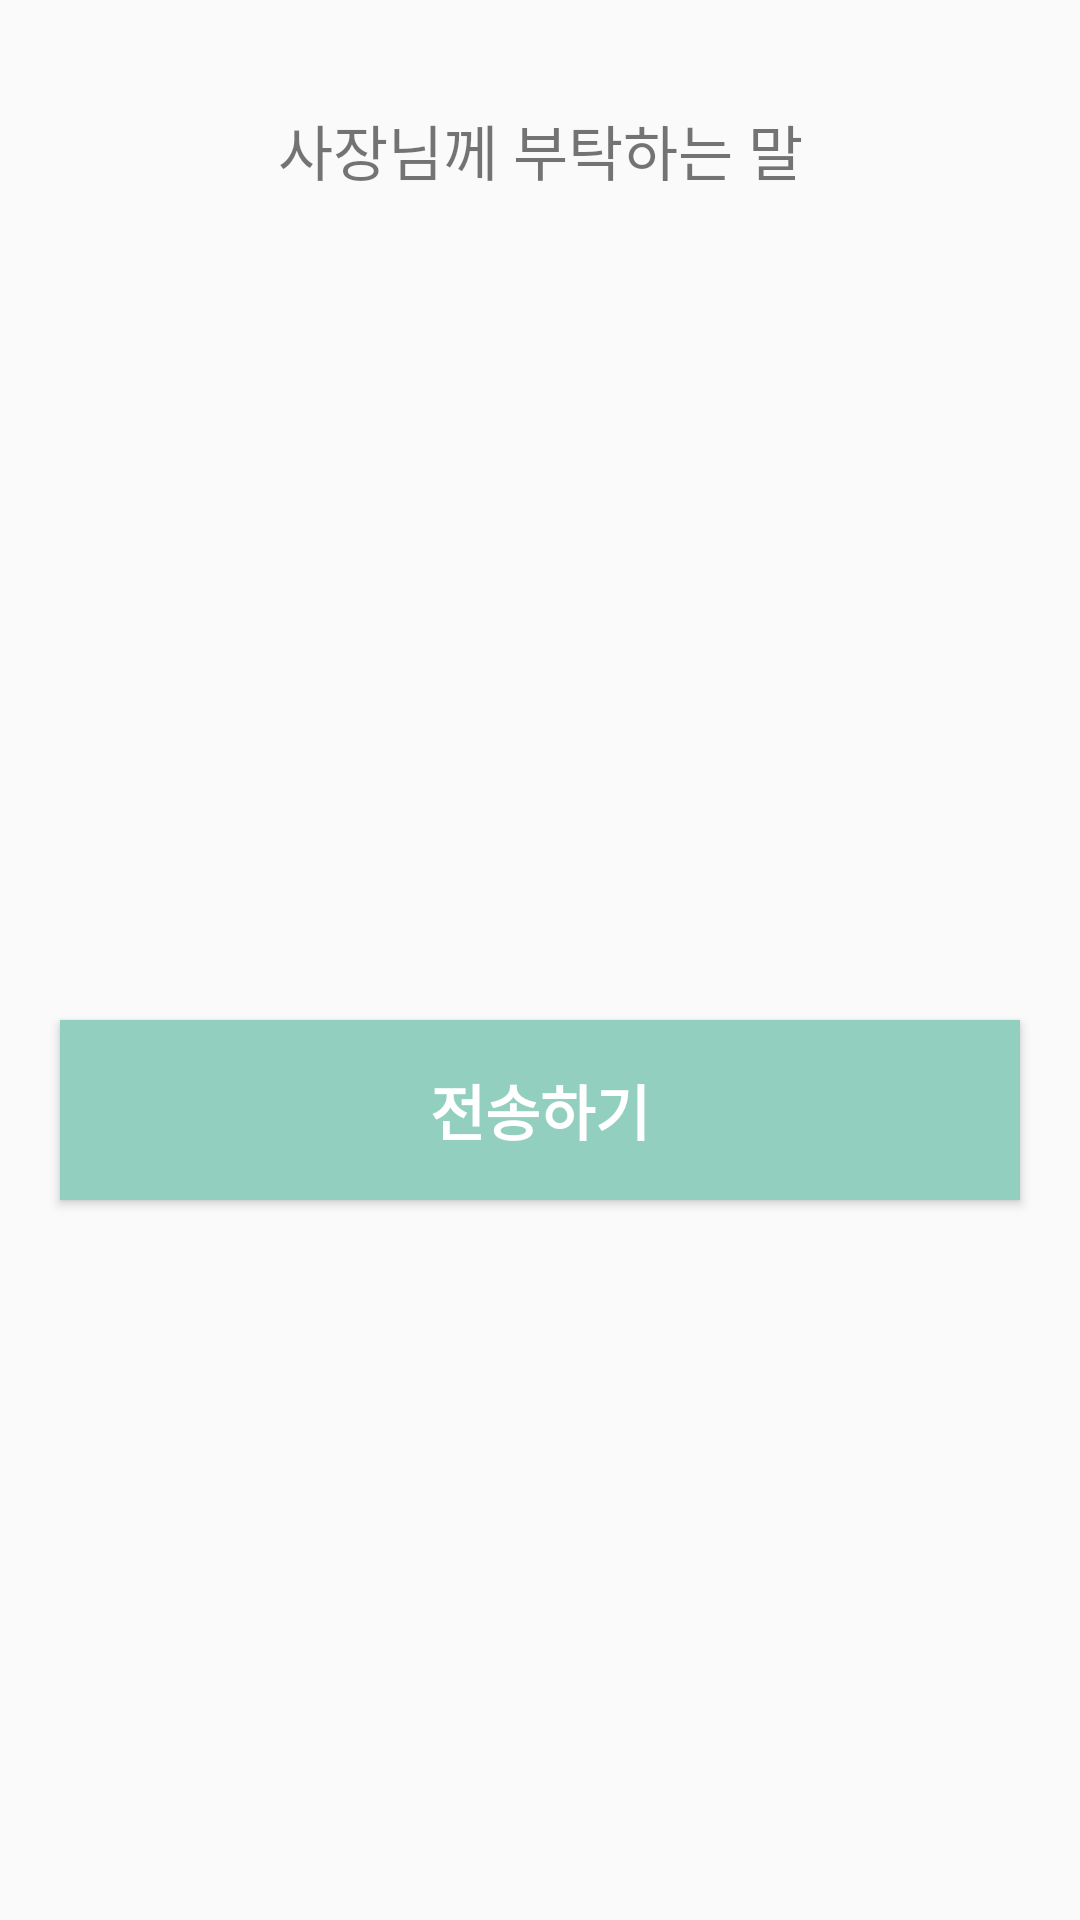

Produce the Android XML layout that renders to this screen, including the resource entries it uses.
<!-- AndroidManifest.xml: application theme AppTheme -->
<!-- res/layout/activity_write_to_boss.xml -->
<?xml version="1.0" encoding="utf-8"?>
<androidx.constraintlayout.widget.ConstraintLayout xmlns:android="http://schemas.android.com/apk/res/android"
    xmlns:app="http://schemas.android.com/apk/res-auto"
    xmlns:tools="http://schemas.android.com/tools"
    android:layout_width="match_parent"
    android:layout_height="match_parent"
    tools:context=".WriteToBossActivity">
    <TextView
        android:layout_width="match_parent"
        android:layout_height="100dp"
        android:id="@+id/write_to_boss_title_area"
        android:text="사장님께 부탁하는 말"
        android:textSize="20dp"
        android:gravity="center"
        app:layout_constraintTop_toTopOf="parent"/>

    <EditText
        android:layout_width="match_parent"
        android:layout_height="200dp"
        android:id="@+id/write_to_boss_text_input_area"
        app:layout_constraintTop_toBottomOf="@+id/write_to_boss_title_area"
        android:background="@android:color/transparent"
        android:layout_marginLeft="10dp"
        android:layout_marginRight="10dp"
        android:layout_marginTop="20dp"
        android:gravity="top"/>
    <Button
        android:layout_width="match_parent"
        android:layout_height="60dp"
        android:id="@+id/write_to_boss_writing_button"
        android:text="전송하기"
        android:textSize="20dp"
        android:textStyle="bold"
        android:textColor="#ffffff"
        app:layout_constraintTop_toBottomOf="@+id/write_to_boss_text_input_area"
        android:background="#92CFBF"
        android:layout_margin="20dp"/>


</androidx.constraintlayout.widget.ConstraintLayout>
<!-- resources referenced by this layout -->
<resources>
  <style name="AppTheme" parent="Theme.AppCompat.Light.DarkActionBar">
          
          <item name="colorPrimary">@color/colorPrimary</item>
          <item name="colorPrimaryDark">@color/colorPrimaryDark</item>
          <item name="colorAccent">@color/colorAccent</item>
          <item name="windowNoTitle">true</item>
      </style>
  <!-- not gathered from this repository: default colours our renderer supplied (Android Studio template values) -->
  <color name="colorPrimary">#FF6200EE</color>
  <color name="colorPrimaryDark">#FF3700B3</color>
  <color name="colorAccent">#FF03DAC5</color>
</resources>
